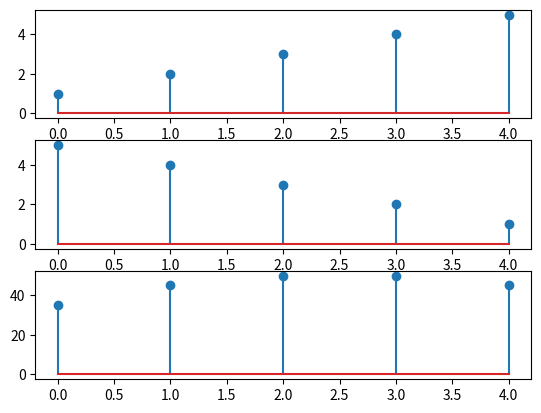

Python code for this plot:
import numpy as np
from matplotlib import pyplot as plt
def circularconvolution(x1,x2):
	z=[]
	for n in range(len(x1)):
		x2r=np.roll(x2,n)
		z.append(np.dot(x1,x2r))
		print(z)
	return z
x1=[1,2,3,4,5]
x2=[5,4,3,2,1]
y=circularconvolution(x1,x2)
plt.subplot(3,1,1)
plt.stem(x1)
plt.subplot(3,1,2)
plt.stem(x2)
plt.subplot(3,1,3)
plt.stem(y)
plt.show()		
